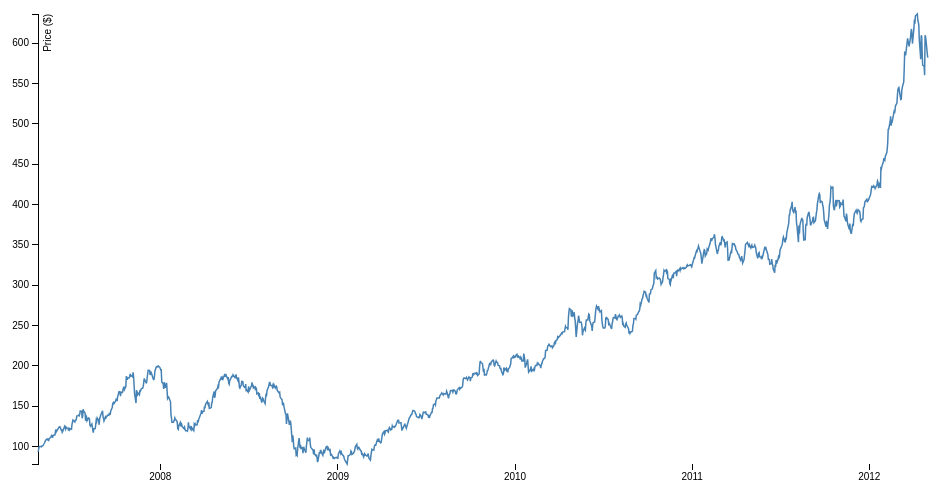
D3 v3 page, settled after 480 driven frames (8 s of simulated time); the page loaded 1 data file(s).



            var margin = {top: 20, right: 20, bottom: 30, left: 50},
            width = 960 - margin.left - margin.right,
                    height = 500 - margin.top - margin.bottom;

            var formatDate = d3.time.format("%d-%b-%y");

            var x = d3.time.scale()
                    .range([0, width]);

            var y = d3.scale.linear()
                    .range([height, 0]);

            var xAxis = d3.svg.axis()
                    .scale(x)
                    .orient("bottom");

            var yAxis = d3.svg.axis()
                    .scale(y)
                    .orient("left");

            var line = d3.svg.line()
                    .x(function (d) {
                        return x(d.date);
                    })
                    .y(function (d) {
                        return y(d.close);
                    });

            var svg = d3.select("body").append("svg")
                    .attr("width", width + margin.left + margin.right)
                    .attr("height", height + margin.top + margin.bottom)
                    .append("g")
                    .attr("transform", "translate(" + margin.left + "," + margin.top + ")");

            d3.csv("data.csv",type, function (error, data) {
                if (error)
                    throw error;

                x.domain(d3.extent(data, function (d) {
                    return d.date;
                }));
                y.domain(d3.extent(data, function (d) {
                    return d.close;
                }));

                svg.append("g")
                        .attr("class", "x axis")
                        .attr("transform", "translate(0," + height + ")")
                        .call(xAxis);

                svg.append("g")
                        .attr("class", "y axis")
                        .call(yAxis)
                        .append("text")
                        .attr("transform", "rotate(-90)")
                        .attr("y", 6)
                        .attr("dy", ".71em")
                        .style("text-anchor", "end")
                        .text("Price ($)");

                var path = svg.append("path")
                        .datum(data)
                        .attr("class", "line")
                        .attr("d", line);
                var totalLength = path.node().getTotalLength();
                path.transition()
                        .attr("stroke-dasharray", totalLength + " " + totalLength)
                        .attr("stroke-dashoffset", totalLength)
                        .duration(5000)
                        .ease("linear")
                        .attr("stroke-dashoffset", 0);
            });

            function type(d) {
                d.date = formatDate.parse(d.date);
                d.close = +d.close;
                return d;
            }

        

### data: data.csv
date, close
24-Apr-07, 93.24
25-Apr-07, 95.35
26-Apr-07, 98.84
27-Apr-07, 99.92
30-Apr-07, 99.8
1-May-07, 99.47
2-May-07, 100.4
3-May-07, 100.4
4-May-07, 100.8
7-May-07, 103.9
8-May-07, 105.1
9-May-07, 106.9
10-May-07, 107.3
11-May-07, 108.7
14-May-07, 109.4
15-May-07, 107.5
16-May-07, 107.3
17-May-07, 109.4
18-May-07, 110
21-May-07, 112
22-May-07, 113.5
23-May-07, 112.9
24-May-07, 110.7
25-May-07, 113.6
29-May-07, 114.3
30-May-07, 118.8
31-May-07, 121.2
1-Jun-07, 118.4
4-Jun-07, 121.3
5-Jun-07, 122.7
6-Jun-07, 123.6
7-Jun-07, 124.1
8-Jun-07, 124.5
11-Jun-07, 120.2
12-Jun-07, 120.4
13-Jun-07, 117.5
14-Jun-07, 118.8
15-Jun-07, 120.5
18-Jun-07, 125.1
19-Jun-07, 123.7
20-Jun-07, 121.5
21-Jun-07, 123.9
22-Jun-07, 123
25-Jun-07, 122.3
26-Jun-07, 119.7
27-Jun-07, 121.9
28-Jun-07, 120.6
29-Jun-07, 122
2-Jul-07, 121.3
3-Jul-07, 127.2
5-Jul-07, 132.8
6-Jul-07, 132.3
9-Jul-07, 130.3
10-Jul-07, 132.3
11-Jul-07, 132.4
12-Jul-07, 134.1
13-Jul-07, 137.7
16-Jul-07, 138.1
17-Jul-07, 138.9
18-Jul-07, 138.1
... 1,220 more rows